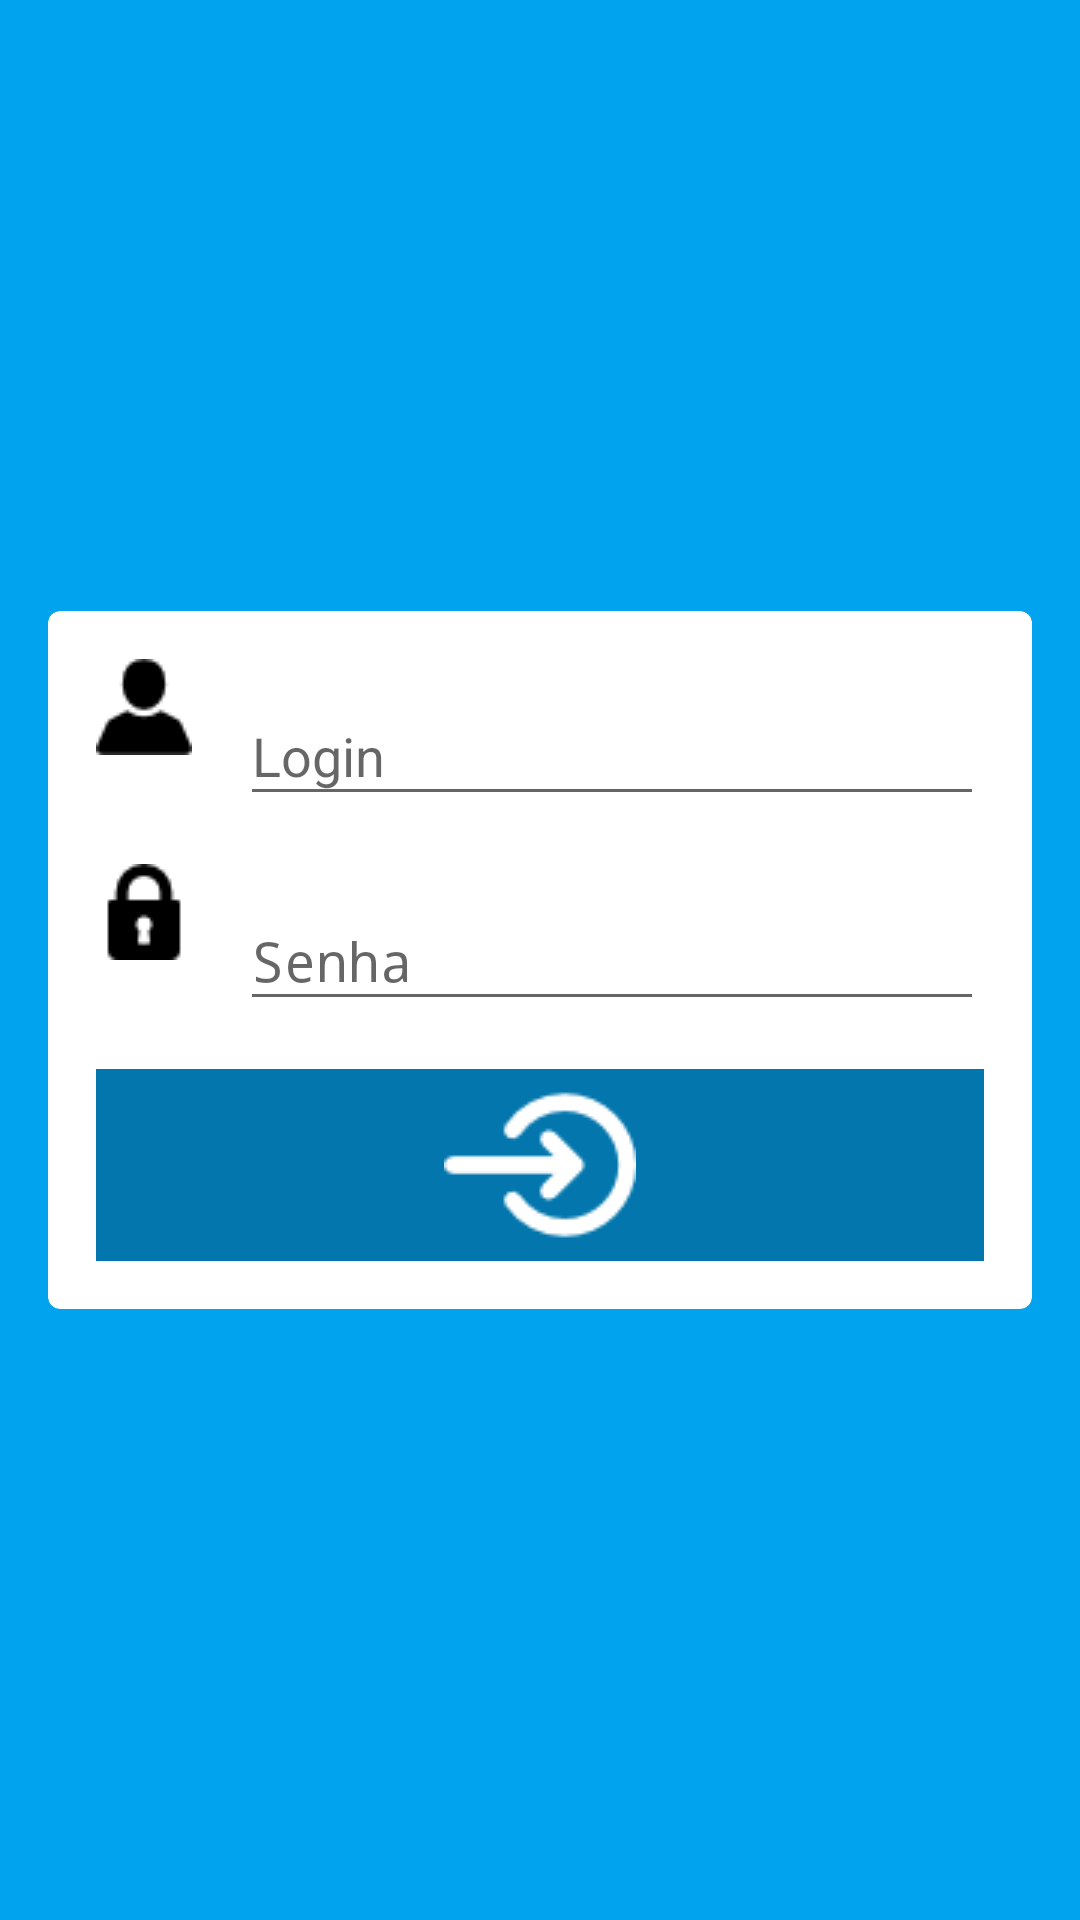

Android layout source for this screen:
<!-- AndroidManifest.xml: application theme AppTheme -->
<!-- res/layout/activity_main.xml -->
<?xml version="1.0" encoding="utf-8"?>
<RelativeLayout xmlns:android="http://schemas.android.com/apk/res/android"
    xmlns:app="http://schemas.android.com/apk/res-auto"
    xmlns:tools="http://schemas.android.com/tools"
    android:layout_width="match_parent"
    android:layout_height="match_parent"
    android:background="@color/colorPrimaryDark"
    tools:context="com.unifei.spritze.spritze.MainActivity">

    <RelativeLayout
        android:id="@+id/bottonColor"
        android:layout_width="match_parent"
        android:layout_height="wrap_content"
        android:background="@color/white"
        android:layout_alignParentBottom="true">
    </RelativeLayout>

    <RelativeLayout
        android:layout_width="match_parent"
        android:layout_height="wrap_content"
        android:paddingStart="16dp"
        android:paddingEnd="16dp"
        android:layout_centerVertical="true">

        <android.support.v7.widget.CardView
            xmlns:card_view="http://schemas.android.com/apk/res-auto"
            android:focusableInTouchMode="true"
            android:id="@+id/card_view"
            android:layout_gravity="center"
            android:layout_width="match_parent"
            android:layout_height="wrap_content"
            card_view:cardCornerRadius="4dp">

            <RelativeLayout
                android:layout_width="match_parent"
                android:layout_height="match_parent"
                android:paddingStart="16dp"
                android:paddingEnd="16dp"
                android:paddingTop="16dp"
                android:paddingBottom="16dp">

                <RelativeLayout
                    android:id="@+id/loginLayout"
                    android:layout_width="match_parent"
                    android:layout_height="wrap_content"
                    android:paddingBottom="16dp">

                    <ImageView
                        android:id="@+id/imageView"
                        android:layout_width="wrap_content"
                        android:layout_height="wrap_content"
                        android:src="@drawable/user" />

                    <android.support.design.widget.TextInputLayout
                        android:id="@+id/usernameWrapper"
                        android:focusableInTouchMode="true"
                        android:layout_width="match_parent"
                        android:layout_height="wrap_content"
                        android:layout_toEndOf="@+id/imageView"
                        android:paddingStart="16dp"
                        android:theme="@style/Theme.AppCompat.Light">

                        <EditText
                            android:id="@+id/loginEmail"
                            android:layout_width="match_parent"
                            android:layout_height="wrap_content"
                            android:hint="Login"
                            android:ems="10"
                            android:inputType="textEmailAddress" />

                    </android.support.design.widget.TextInputLayout>

                </RelativeLayout>


                <RelativeLayout
                    android:id="@+id/passwordLayout"
                    android:layout_below="@+id/loginLayout"
                    android:layout_width="match_parent"
                    android:layout_height="wrap_content"
                    android:paddingBottom="16dp">

                    <ImageView
                        android:id="@+id/imageView2"
                        android:layout_width="wrap_content"
                        android:layout_height="wrap_content"
                        android:src="@drawable/lock" />

                    <android.support.design.widget.TextInputLayout
                        android:id="@+id/passwordWrapper"
                        android:focusableInTouchMode="true"
                        android:layout_width="match_parent"
                        android:layout_height="wrap_content"
                        android:layout_toEndOf="@+id/imageView2"
                        android:paddingStart="16dp"
                        android:theme="@style/Theme.AppCompat.Light">

                        <EditText
                            android:id="@+id/loginPass"
                            android:layout_width="match_parent"
                            android:layout_height="wrap_content"
                            android:hint="Senha"
                            android:ems="10"
                            android:inputType="textPassword" />

                    </android.support.design.widget.TextInputLayout>

                </RelativeLayout>

                <ImageButton
                    android:id="@+id/loginButton"
                    android:layout_below="@+id/passwordLayout"
                    android:layout_width="match_parent"
                    android:layout_height="wrap_content"
                    android:background="@color/blueAccent"
                    android:src="@drawable/login" />

            </RelativeLayout>
        </android.support.v7.widget.CardView>
    </RelativeLayout>
</RelativeLayout>
<!-- resources referenced by this layout -->
<resources>
  <color name="blueAccent">#0276ad</color>
  <color name="colorPrimaryDark">#02a3ee</color>
  <color name="white">#FFFFFF</color>
  <!-- drawable lock: png bitmap (drawable, 618 bytes) -->
  <!-- drawable login: png bitmap (drawable, 1040 bytes) -->
  <!-- drawable user: png bitmap (drawable, 643 bytes) -->
  <style name="AppTheme" parent="android:Theme.Material.Light.NoActionBar">
          
          <item name="colorPrimary">@color/colorPrimary</item>
          <item name="colorPrimaryDark">@color/colorPrimaryDark</item>
          <item name="colorAccent">@color/colorAccent</item>
          <item name="android:statusBarColor">@color/blueAccent</item>
      </style>
  <color name="colorPrimary">#3F51B5</color>
  <color name="colorAccent">#ee4002</color>
</resources>
